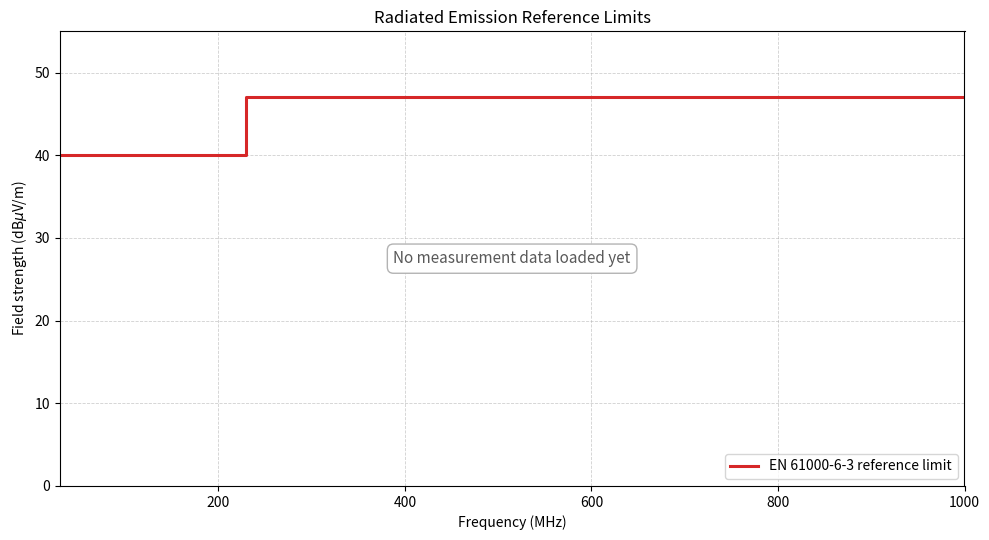

This figure's Python source:
from __future__ import annotations

import csv
from pathlib import Path

import matplotlib.pyplot as plt


LIMIT_BREAKS_MHZ = [30.0, 230.0, 1000.0]
LIMIT_LEVELS_DBUV_M = [40.0, 47.0, 47.0]

CSV_PATH = Path("measurement_data.csv")
OUTPUT_PATH = Path("figures/radiated_emission_reference_limits.png")


def load_measurement_data(csv_path: Path) -> tuple[list[float], list[float]]:
    """Load future measurement data from CSV.

    Expected columns:
    - frequency_mhz
    - level_dbuv_m
    """
    frequencies_mhz: list[float] = []
    levels_dbuv_m: list[float] = []

    with csv_path.open(newline="", encoding="utf-8-sig") as csv_file:
        reader = csv.DictReader(csv_file)
        required_columns = {"frequency_mhz", "level_dbuv_m"}

        if reader.fieldnames is None or not required_columns.issubset(reader.fieldnames):
            raise ValueError(
                "CSV file must contain the columns 'frequency_mhz' and 'level_dbuv_m'."
            )

        for row in reader:
            frequencies_mhz.append(float(row["frequency_mhz"]))
            levels_dbuv_m.append(float(row["level_dbuv_m"]))

    return frequencies_mhz, levels_dbuv_m


def make_plot(csv_path: Path = CSV_PATH, output_path: Path = OUTPUT_PATH) -> None:
    fig, ax = plt.subplots(figsize=(10, 5.5))

    ax.step(
        LIMIT_BREAKS_MHZ,
        LIMIT_LEVELS_DBUV_M,
        where="post",
        color="tab:red",
        linewidth=2.2,
        label="EN 61000-6-3 reference limit",
    )

    if csv_path.exists():
        frequency_mhz, level_dbuv_m = load_measurement_data(csv_path)
        ax.plot(
            frequency_mhz,
            level_dbuv_m,
            color="tab:blue",
            linewidth=1.5,
            label="Measured data",
        )
    else:
        ax.text(
            0.5,
            0.5,
            "No measurement data loaded yet",
            ha="center",
            va="center",
            transform=ax.transAxes,
            fontsize=11,
            color="0.35",
            bbox={"boxstyle": "round,pad=0.4", "facecolor": "white", "edgecolor": "0.7"},
        )

    ax.set_title("Radiated Emission Reference Limits")
    ax.set_xlabel("Frequency (MHz)")
    ax.set_ylabel(r"Field strength (dB$\mu$V/m)")
    ax.set_xlim(30, 1000)
    ax.set_ylim(0, 55)
    ax.grid(True, which="both", linestyle="--", linewidth=0.6, alpha=0.6)
    ax.legend(loc="lower right")
    fig.tight_layout()

    output_path.parent.mkdir(parents=True, exist_ok=True)
    fig.savefig(output_path, dpi=200)
    plt.close(fig)


if __name__ == "__main__":
    make_plot()
